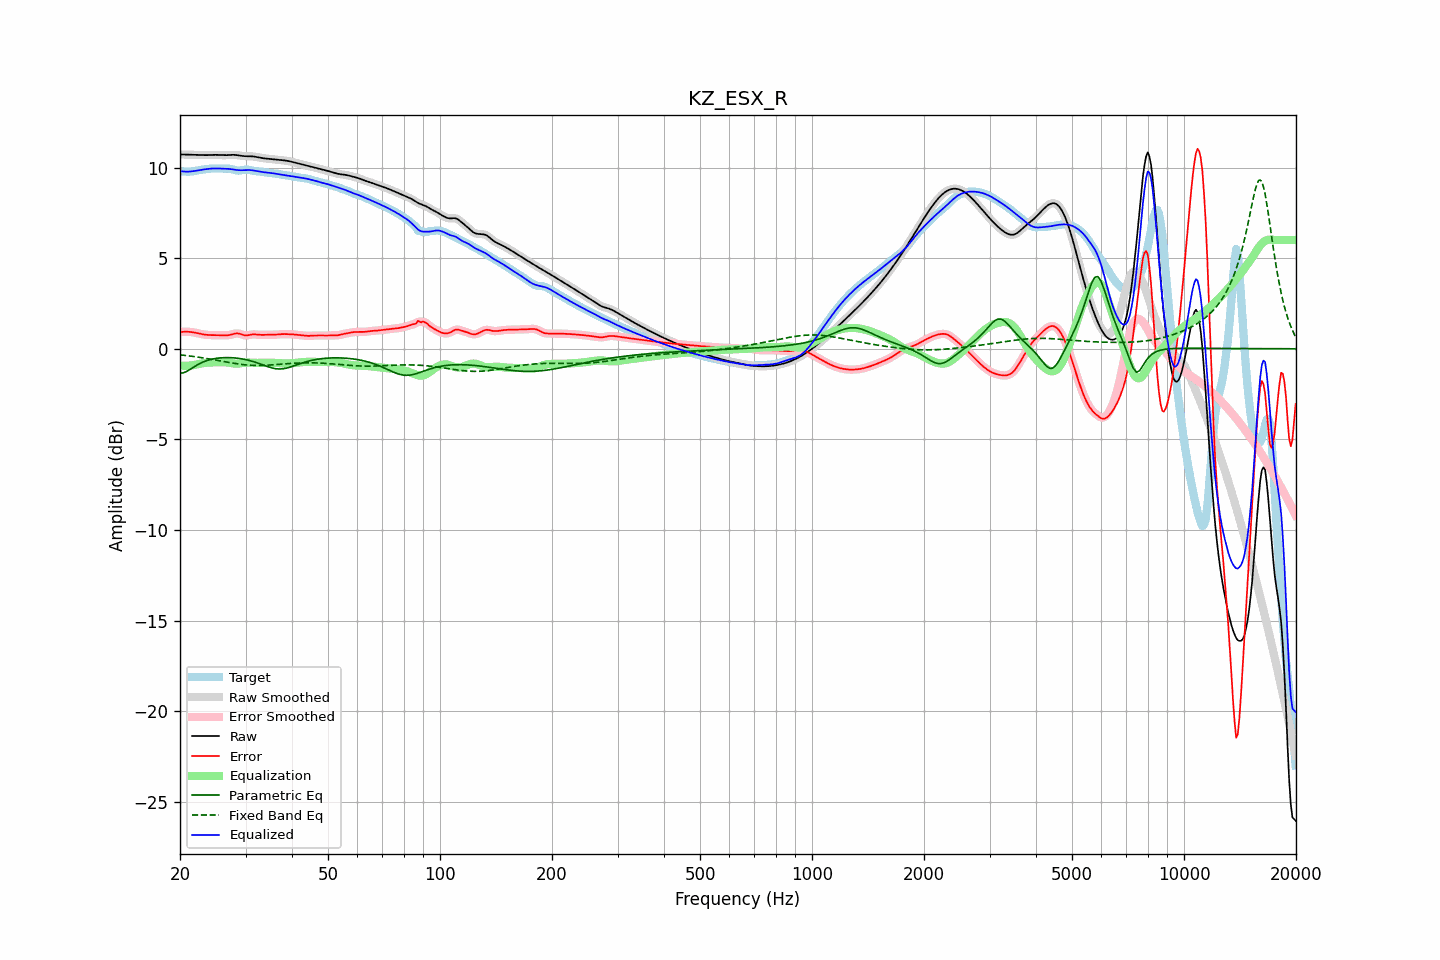

The file beside this chart, header and first rows:
frequency, raw, error, smoothed, error_smoothed, equalization, parametric_eq, fixed_band_eq, equalized_raw, equalized_smoothed, target
20.00, 10.73, 0.92, 10.73, 0.92, -0.93, -1.35, -0.34, 9.80, 9.80, 9.80
20.20, 10.73, 0.93, 10.73, 0.93, -0.93, -1.34, -0.34, 9.79, 9.79, 9.80
20.40, 10.72, 0.94, 10.72, 0.94, -0.94, -1.33, -0.35, 9.79, 9.79, 9.79
20.61, 10.72, 0.94, 10.72, 0.94, -0.94, -1.29, -0.37, 9.78, 9.78, 9.78
20.81, 10.72, 0.94, 10.72, 0.94, -0.94, -1.26, -0.38, 9.78, 9.78, 9.78
21.02, 10.71, 0.94, 10.71, 0.94, -0.93, -1.21, -0.39, 9.78, 9.78, 9.77
21.23, 10.71, 0.93, 10.71, 0.93, -0.93, -1.16, -0.40, 9.78, 9.78, 9.78
21.44, 10.71, 0.92, 10.71, 0.92, -0.92, -1.10, -0.41, 9.79, 9.79, 9.79
21.66, 10.71, 0.91, 10.71, 0.91, -0.91, -1.04, -0.42, 9.80, 9.80, 9.80
21.87, 10.70, 0.89, 10.70, 0.89, -0.89, -0.99, -0.43, 9.81, 9.81, 9.81
22.09, 10.70, 0.88, 10.70, 0.88, -0.87, -0.93, -0.45, 9.83, 9.83, 9.83
22.31, 10.70, 0.86, 10.70, 0.86, -0.86, -0.88, -0.46, 9.84, 9.84, 9.84
22.54, 10.69, 0.84, 10.69, 0.84, -0.84, -0.83, -0.47, 9.86, 9.86, 9.86
22.76, 10.69, 0.82, 10.69, 0.82, -0.82, -0.79, -0.49, 9.87, 9.87, 9.87
22.99, 10.69, 0.80, 10.69, 0.80, -0.80, -0.74, -0.50, 9.89, 9.89, 9.89
23.22, 10.69, 0.78, 10.69, 0.79, -0.79, -0.71, -0.52, 9.90, 9.90, 9.90
23.45, 10.69, 0.77, 10.69, 0.77, -0.78, -0.67, -0.53, 9.91, 9.91, 9.91
23.69, 10.69, 0.77, 10.69, 0.77, -0.77, -0.64, -0.55, 9.92, 9.92, 9.92
23.92, 10.69, 0.76, 10.69, 0.76, -0.76, -0.62, -0.56, 9.93, 9.93, 9.93
24.16, 10.70, 0.76, 10.70, 0.76, -0.76, -0.59, -0.58, 9.94, 9.94, 9.94
24.40, 10.70, 0.75, 10.70, 0.75, -0.75, -0.57, -0.59, 9.95, 9.95, 9.95
24.65, 10.70, 0.75, 10.70, 0.75, -0.75, -0.55, -0.61, 9.95, 9.95, 9.95
24.89, 10.70, 0.75, 10.70, 0.75, -0.75, -0.54, -0.62, 9.95, 9.95, 9.95
25.14, 10.70, 0.75, 10.70, 0.75, -0.75, -0.52, -0.64, 9.95, 9.95, 9.95
25.39, 10.70, 0.75, 10.70, 0.75, -0.74, -0.51, -0.66, 9.95, 9.95, 9.95
25.65, 10.69, 0.75, 10.69, 0.75, -0.74, -0.50, -0.67, 9.95, 9.95, 9.94
25.91, 10.69, 0.75, 10.69, 0.74, -0.74, -0.50, -0.69, 9.94, 9.94, 9.94
26.16, 10.68, 0.74, 10.68, 0.74, -0.74, -0.49, -0.71, 9.94, 9.94, 9.94
26.43, 10.68, 0.74, 10.68, 0.74, -0.74, -0.49, -0.72, 9.94, 9.94, 9.94
26.69, 10.69, 0.74, 10.69, 0.74, -0.75, -0.49, -0.74, 9.94, 9.94, 9.94
26.96, 10.69, 0.75, 10.69, 0.75, -0.76, -0.49, -0.75, 9.93, 9.93, 9.94
27.23, 10.70, 0.76, 10.70, 0.76, -0.78, -0.49, -0.77, 9.92, 9.92, 9.94
27.50, 10.70, 0.79, 10.70, 0.79, -0.79, -0.49, -0.78, 9.91, 9.91, 9.92
27.77, 10.70, 0.81, 10.70, 0.81, -0.81, -0.50, -0.80, 9.90, 9.90, 9.89
28.05, 10.70, 0.83, 10.70, 0.83, -0.82, -0.51, -0.81, 9.88, 9.88, 9.87
28.33, 10.69, 0.85, 10.69, 0.85, -0.82, -0.51, -0.83, 9.87, 9.87, 9.85
28.62, 10.68, 0.85, 10.68, 0.84, -0.82, -0.52, -0.84, 9.86, 9.86, 9.83
28.90, 10.66, 0.83, 10.66, 0.83, -0.81, -0.54, -0.85, 9.85, 9.85, 9.84
29.19, 10.65, 0.80, 10.65, 0.80, -0.80, -0.55, -0.86, 9.85, 9.85, 9.85
29.48, 10.64, 0.77, 10.64, 0.77, -0.78, -0.57, -0.87, 9.85, 9.86, 9.87
29.78, 10.63, 0.75, 10.63, 0.75, -0.77, -0.58, -0.88, 9.86, 9.86, 9.88
30.08, 10.63, 0.74, 10.63, 0.74, -0.76, -0.60, -0.89, 9.86, 9.86, 9.89
30.38, 10.63, 0.74, 10.63, 0.74, -0.76, -0.62, -0.90, 9.87, 9.87, 9.89
30.68, 10.63, 0.76, 10.63, 0.76, -0.76, -0.64, -0.91, 9.87, 9.87, 9.87
30.99, 10.63, 0.78, 10.63, 0.78, -0.77, -0.67, -0.91, 9.86, 9.86, 9.85
31.30, 10.62, 0.79, 10.62, 0.79, -0.77, -0.69, -0.92, 9.85, 9.85, 9.83
31.61, 10.61, 0.80, 10.61, 0.79, -0.78, -0.72, -0.92, 9.83, 9.83, 9.82
31.93, 10.60, 0.79, 10.60, 0.79, -0.78, -0.75, -0.92, 9.82, 9.82, 9.81
32.24, 10.58, 0.78, 10.58, 0.78, -0.78, -0.78, -0.92, 9.80, 9.80, 9.80
32.57, 10.56, 0.77, 10.56, 0.77, -0.78, -0.81, -0.92, 9.78, 9.78, 9.79
32.89, 10.54, 0.76, 10.54, 0.77, -0.77, -0.84, -0.92, 9.77, 9.77, 9.78
33.22, 10.53, 0.76, 10.53, 0.76, -0.77, -0.87, -0.92, 9.76, 9.76, 9.76
33.55, 10.51, 0.77, 10.51, 0.77, -0.77, -0.91, -0.92, 9.75, 9.75, 9.75
33.89, 10.50, 0.77, 10.50, 0.77, -0.77, -0.94, -0.91, 9.74, 9.74, 9.74
34.23, 10.49, 0.77, 10.49, 0.77, -0.77, -0.97, -0.91, 9.73, 9.73, 9.73
34.57, 10.49, 0.77, 10.49, 0.77, -0.77, -1.00, -0.90, 9.72, 9.72, 9.72
34.92, 10.48, 0.77, 10.48, 0.77, -0.77, -1.03, -0.90, 9.71, 9.71, 9.71
35.27, 10.47, 0.77, 10.47, 0.77, -0.77, -1.05, -0.89, 9.70, 9.70, 9.70
35.62, 10.46, 0.77, 10.46, 0.77, -0.78, -1.08, -0.89, 9.68, 9.68, 9.68
35.97, 10.45, 0.77, 10.45, 0.78, -0.78, -1.09, -0.88, 9.67, 9.67, 9.67
... 635 more rows
